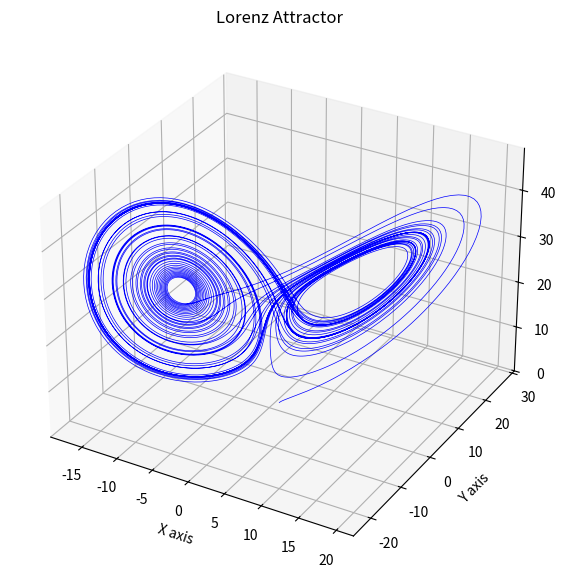

Here is the Python script that generated this plot:
import numpy as np
import matplotlib.pyplot as plt
from scipy.integrate import solve_ivp

# Lorenz system parameters
sigma = 10.0
rho = 28.0
beta = 8.0 / 3.0

# Lorenz system equations
def lorenz(t, state):
    x, y, z = state
    dxdt = sigma * (y - x)
    dydt = x * (rho - z) - y
    dzdt = x * y - beta * z
    return [dxdt, dydt, dzdt]

# Time points where the solution is computed
t_span = (0, 50)
t_eval = np.linspace(t_span[0], t_span[1], 10000)

# Initial conditions
initial_state = [1.0, 1.0, 1.0]

# Solve the Lorenz system
sol = solve_ivp(lorenz, t_span, initial_state, t_eval=t_eval)

# Extract the solution
x = sol.y[0]
y = sol.y[1]
z = sol.y[2]

# Plot the Lorenz attractor
fig = plt.figure(figsize=(10, 7))
ax = fig.add_subplot(111, projection='3d')
ax.plot(x, y, z, lw=0.5, color='b')
ax.set_title("Lorenz Attractor")
ax.set_xlabel("X axis")
ax.set_ylabel("Y axis")
ax.set_zlabel("Z axis")
plt.show()
